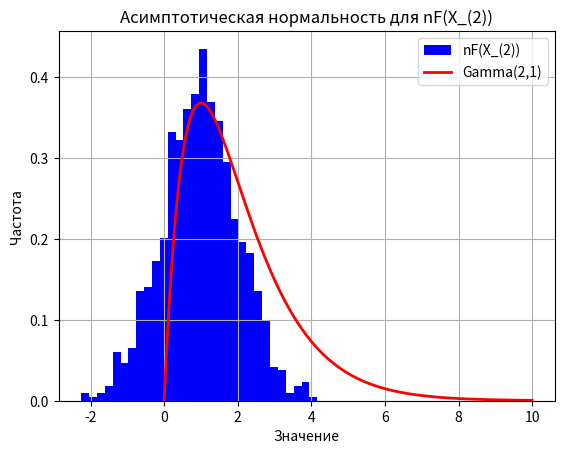

This chart was generated by the following Python code:
import numpy
import matplotlib.pyplot as plt
from scipy.stats import gamma

shape = 2
scale = 1

samples_size = 100

count_of_samples = 1000
samples_statistics = numpy.zeros(count_of_samples)

for i in range(count_of_samples):
    sample = numpy.random.normal(2, 2, samples_size)
    samples_statistics[i] = sample[1]/numpy.mean(sample)
    
plt.hist(samples_statistics, bins=30, density=True, color='blue', label='nF(X_(2))')

x = numpy.linspace(0, 10, 1000)

plt.plot(x, gamma.pdf(x, shape, scale=1/scale), 'r-', lw=2, label='Gamma(2,1)')

plt.title('Асимптотическая нормальность для nF(X_(2))')
plt.xlabel('Значение')
plt.ylabel('Частота')
plt.legend()
plt.grid()
plt.show()